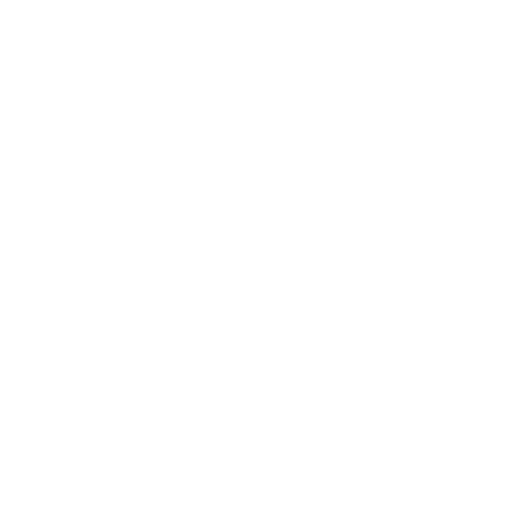
t = 0.00 s
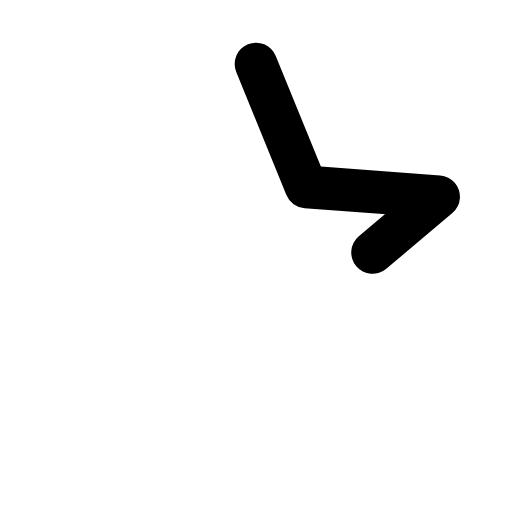
t = 0.15 s
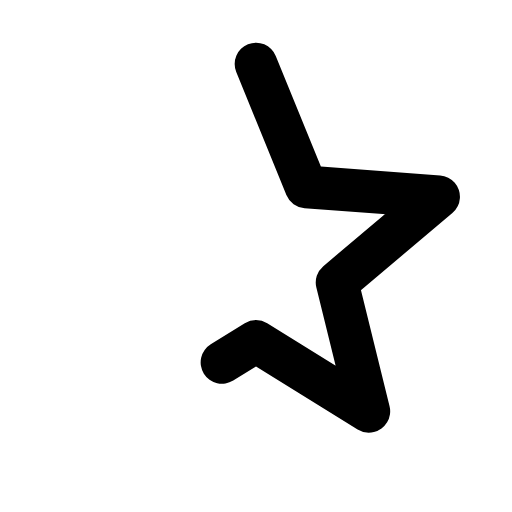
t = 0.30 s
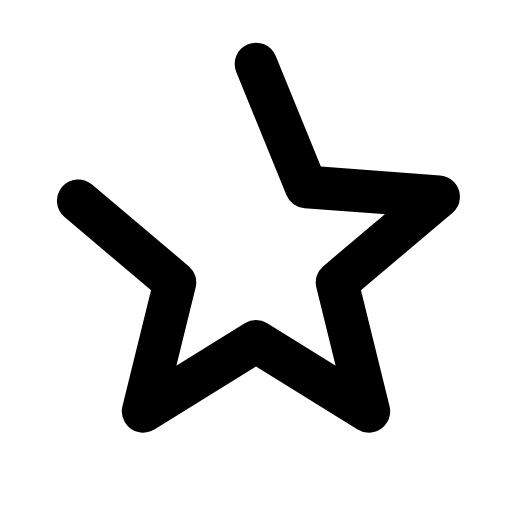
t = 0.45 s
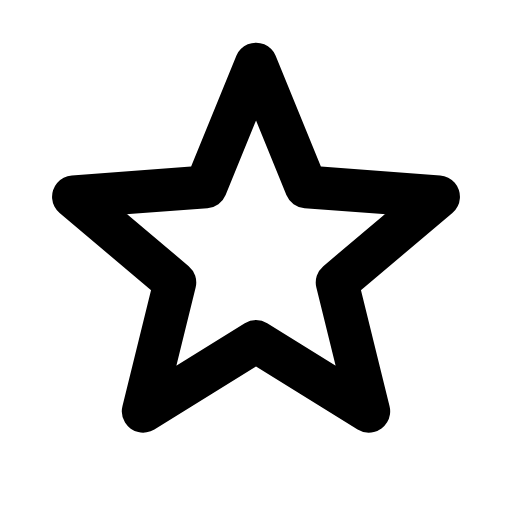
t = 0.60 s

The animated SVG that drew these frames (rendered in a browser with its animation timeline set to each time). Animation: 1 SMIL element (animate=1); one cycle of 0.60 s.

<svg viewBox="0 0 24 24" xmlns="http://www.w3.org/2000/svg"><path d="M12 3l2.35 5.76l6.21 0.46l-4.76 4.02l1.49 6.04l-5.29 -3.28l-5.29 3.28l1.49 -6.04l-4.76 -4.02l6.21 -0.46Z" stroke="currentColor" fill="none" stroke-width="2" stroke-linecap="round" stroke-linejoin="round" stroke-dasharray="66"><animate attributeName="stroke-dashoffset" dur="0.6s" fill="freeze" values="66;0"/></path></svg>
